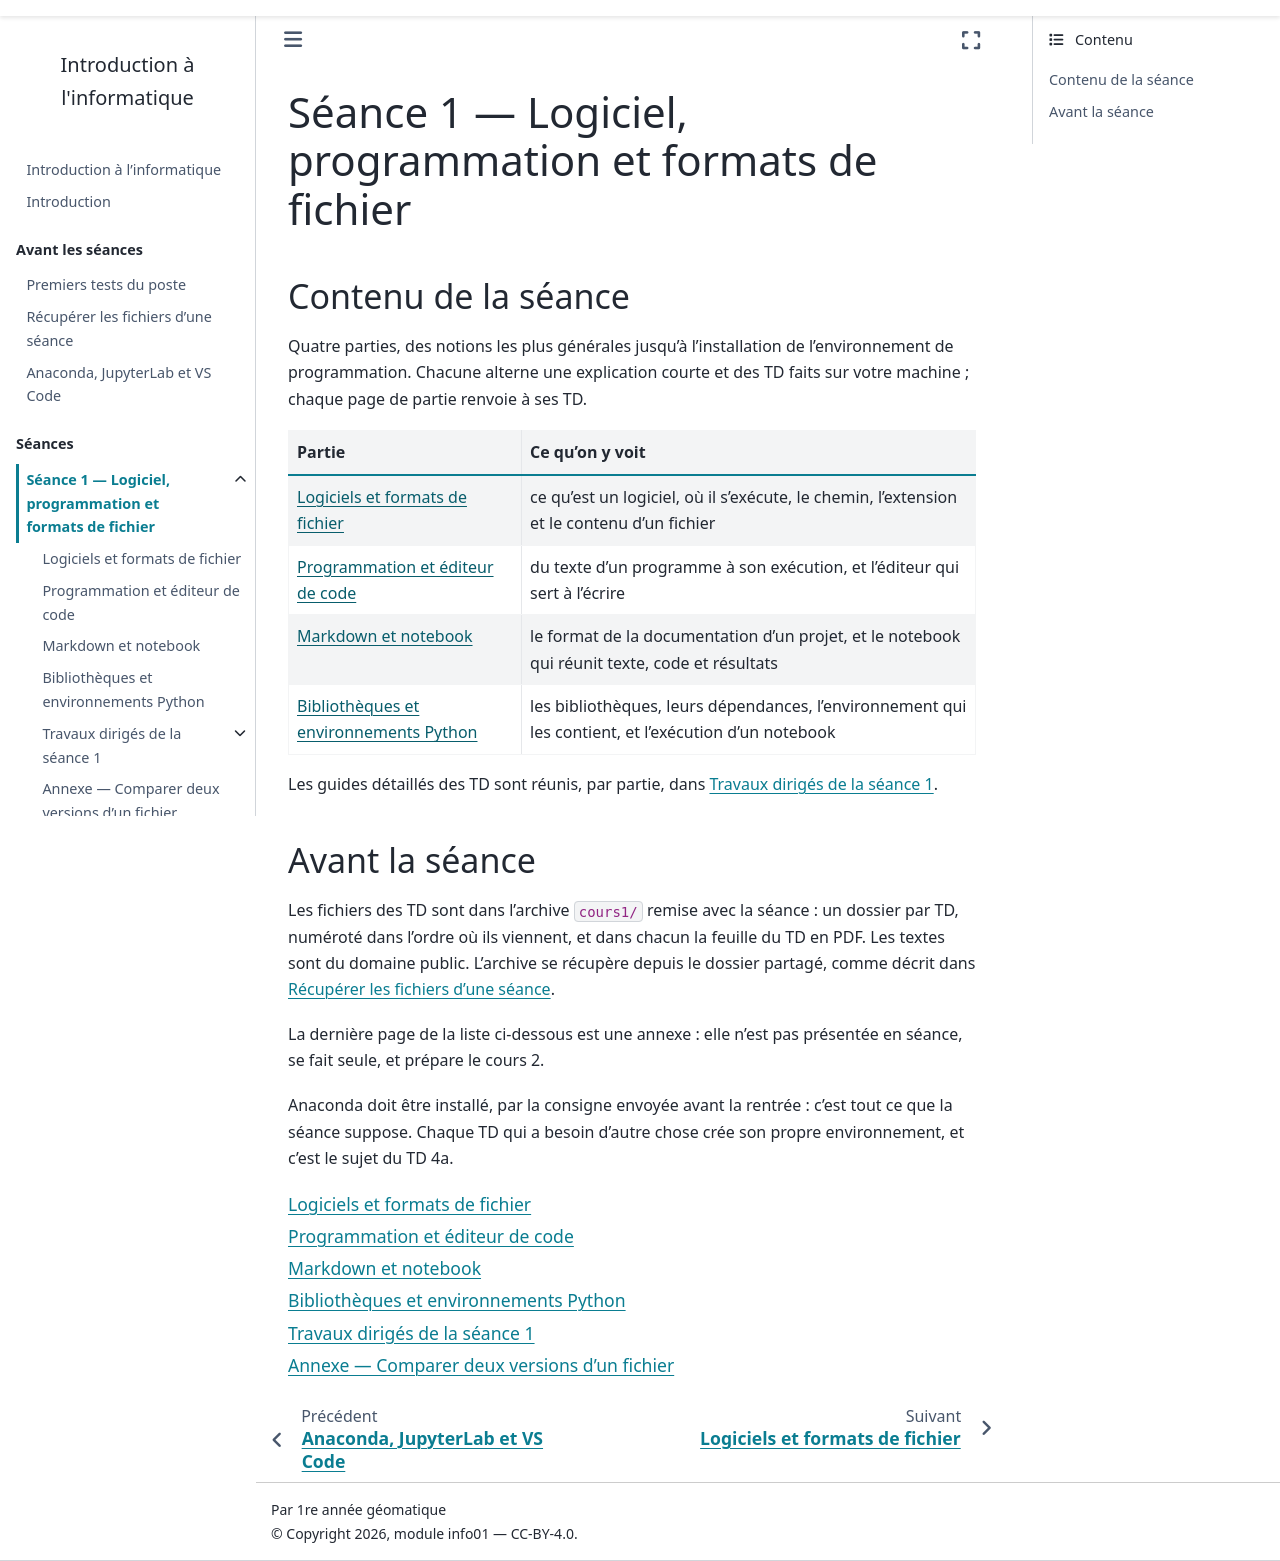

repository: ndavid/ecue-info-01 · page: cours1/index.html · generator: sphinx

---
title: "Séance 1 — Logiciel, programmation et formats de fichier"
---

## Contenu de la séance

Quatre parties, des notions les plus générales jusqu'à l'installation de
l'environnement de programmation. Chacune alterne une explication courte et
des TD faits sur votre machine ; chaque page de partie renvoie à ses TD.

```{list-table}
:header-rows: 1

* - Partie
  - Ce qu'on y voit
* - [Logiciels et formats de fichier](notebook/01_logiciels_et_formats.md)
  - ce qu'est un logiciel, où il s'exécute, le chemin, l'extension et le
    contenu d'un fichier
* - [Programmation et éditeur de code](notebook/02_programmation.md)
  - du texte d'un programme à son exécution, et l'éditeur qui sert à l'écrire
* - [Markdown et notebook](notebook/03_markdown_notebook.md)
  - le format de la documentation d'un projet, et le notebook qui réunit
    texte, code et résultats
* - [Bibliothèques et environnements Python](notebook/04_bibliotheques_environnements.md)
  - les bibliothèques, leurs dépendances, l'environnement qui les contient,
    et l'exécution d'un notebook
```

Les guides détaillés des TD sont réunis, par partie, dans [Travaux dirigés
de la séance 1](notebook/travaux_diriges.md).

## Avant la séance

Les fichiers des TD sont dans l'archive `cours1/` remise avec la séance : un
dossier par TD, numéroté dans l'ordre où ils viennent, et dans chacun la
feuille du TD en PDF. Les textes sont du domaine public. L'archive se
récupère depuis le dossier partagé, comme décrit dans [Récupérer les
fichiers d'une séance](../avant/donnees.md).

La dernière page de la liste ci-dessous est une annexe : elle n'est pas
présentée en séance, se fait seule, et prépare le cours 2.

Anaconda doit être installé, par la consigne envoyée avant la rentrée : c'est
tout ce que la séance suppose. Chaque TD qui a besoin d'autre chose crée son
propre environnement, et c'est le sujet du TD 4a.

```{toctree}
:maxdepth: 1

notebook/01_logiciels_et_formats
notebook/02_programmation
notebook/03_markdown_notebook
notebook/04_bibliotheques_environnements
notebook/travaux_diriges
notebook/05_comparer_versions
```
